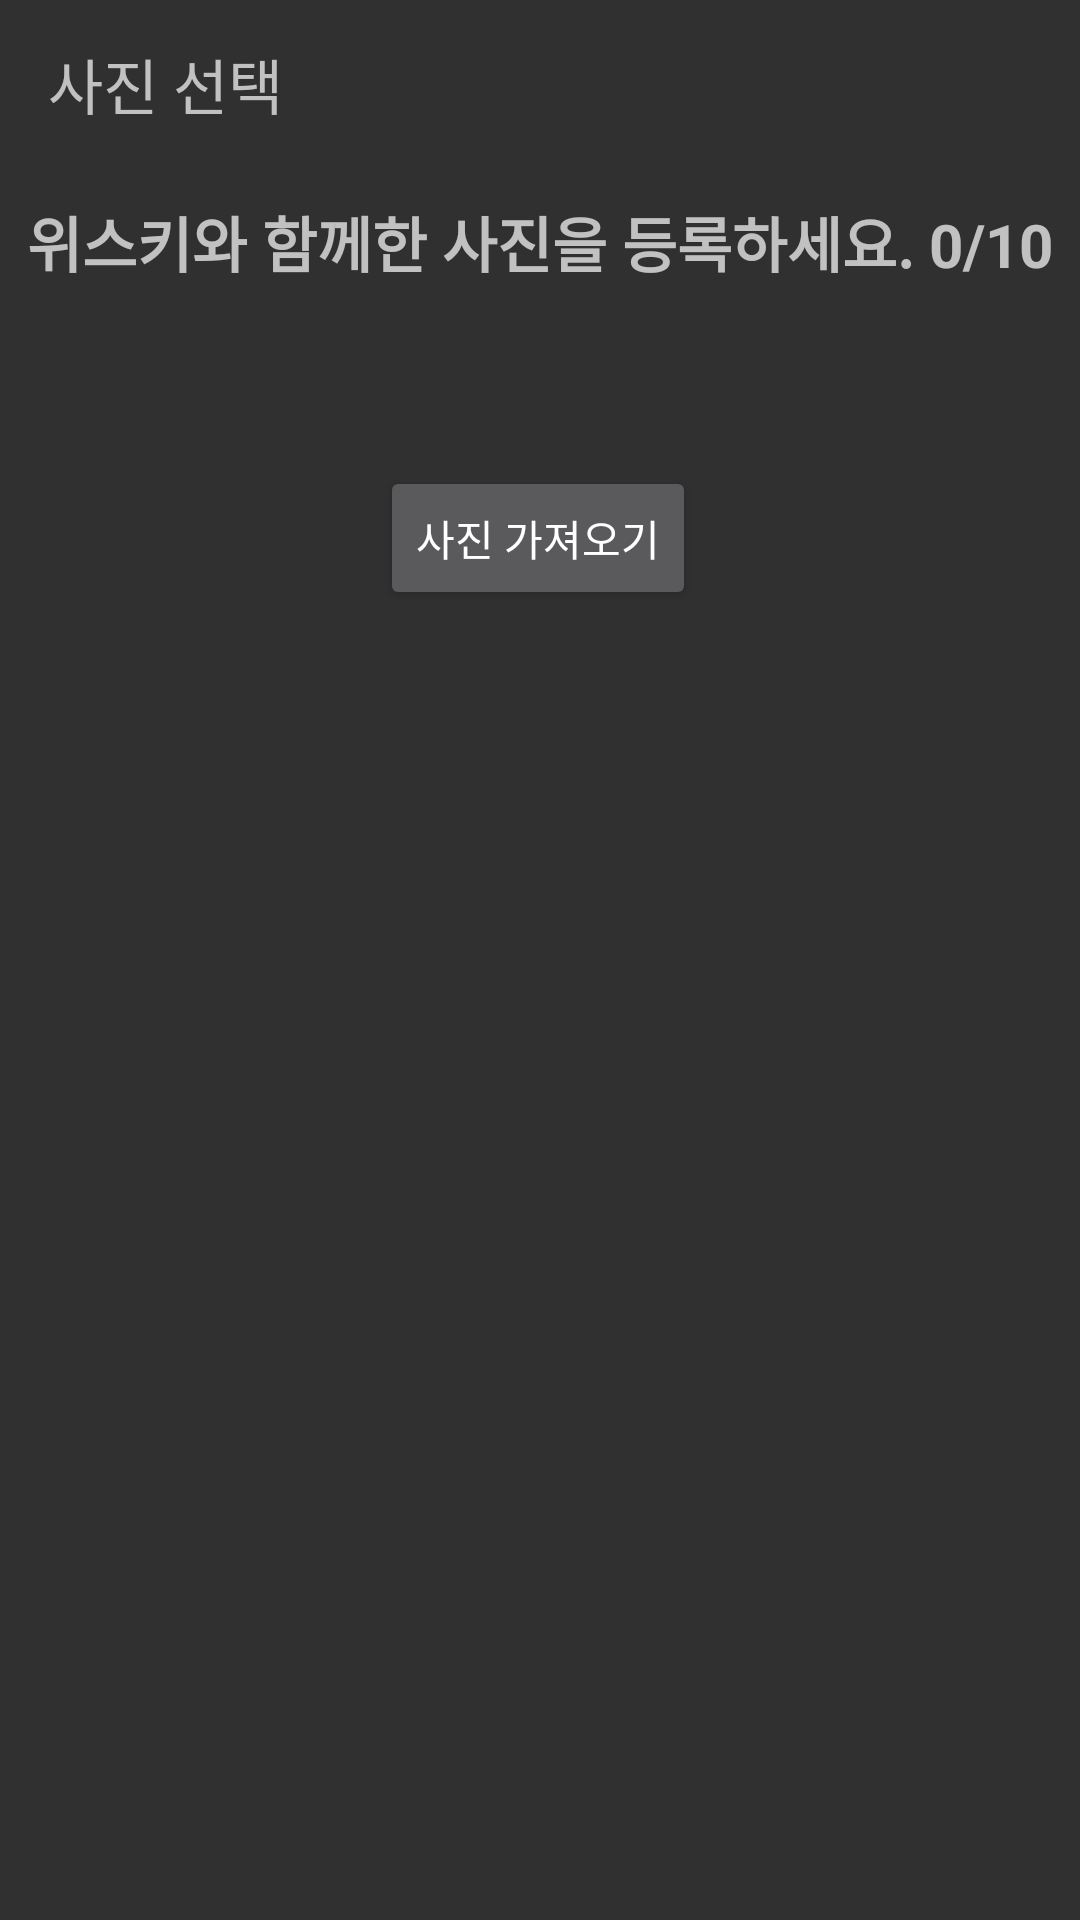

This screen was rendered from an Android layout file. Write that file and the resources it references.
<!-- AndroidManifest.xml: application theme Theme.DrinkerNote -->
<!-- res/layout/activity_new_note.xml -->
<?xml version="1.0" encoding="utf-8"?>
<androidx.constraintlayout.widget.ConstraintLayout xmlns:android="http://schemas.android.com/apk/res/android"
    xmlns:app="http://schemas.android.com/apk/res-auto"
    xmlns:tools="http://schemas.android.com/tools"
    android:layout_width="match_parent"
    android:layout_height="match_parent"
    tools:context=".NewNote">
    <androidx.appcompat.widget.Toolbar
        app:layout_constraintTop_toTopOf="parent"
        android:id="@+id/toolbar"
        android:layout_width="match_parent"
        android:layout_height="wrap_content">

        <TextView
            android:layout_width="wrap_content"
            android:layout_height="wrap_content"
            android:layout_gravity="left"
            android:textSize="20dp"
            android:text="사진 선택"
            >

        </TextView>

    </androidx.appcompat.widget.Toolbar>

    <TextView
        android:id="@+id/tv_imgcount"
        android:layout_width="wrap_content"
        android:layout_height="wrap_content"
        android:text="위스키와 함께한 사진을 등록하세요. 0/10"
        android:textSize="20sp"
        android:textStyle="bold"
        app:layout_constraintBottom_toBottomOf="parent"
        app:layout_constraintEnd_toEndOf="parent"
        app:layout_constraintHorizontal_bias="0.498"
        app:layout_constraintStart_toStartOf="parent"
        app:layout_constraintTop_toTopOf="parent"
        app:layout_constraintVertical_bias="0.108" />

    <androidx.recyclerview.widget.RecyclerView
        android:id="@+id/recyclerView"
        android:layout_width="match_parent"
        android:layout_height="wrap_content"
        android:layout_marginTop="24dp"
        android:orientation="horizontal"
        app:layout_constraintEnd_toEndOf="parent"
        app:layout_constraintHorizontal_bias="0.0"
        app:layout_constraintStart_toStartOf="parent"
        app:layout_constraintTop_toBottomOf="@+id/tv_imgcount" />

    <Button
        android:id="@+id/getImage"
        android:layout_width="wrap_content"
        android:layout_height="wrap_content"
        android:layout_marginTop="36dp"
        android:text="사진 가져오기"
        app:layout_constraintEnd_toEndOf="parent"
        app:layout_constraintHorizontal_bias="0.498"
        app:layout_constraintStart_toStartOf="parent"
        app:layout_constraintTop_toBottomOf="@+id/recyclerView" />

</androidx.constraintlayout.widget.ConstraintLayout>
<!-- resources referenced by this layout -->
<resources>
  <style name="Theme.DrinkerNote" parent="Theme.AppCompat.NoActionBar">
          
  
  
  
          
  
  
  
          
          <item name="android:statusBarColor" tools:targetApi="l">?attr/colorPrimaryVariant</item>
          
          <item name="overlapAnchor">false</item>
          <item name="android:dropDownVerticalOffset">?attr/actionBarSize</item>
      </style>
</resources>
